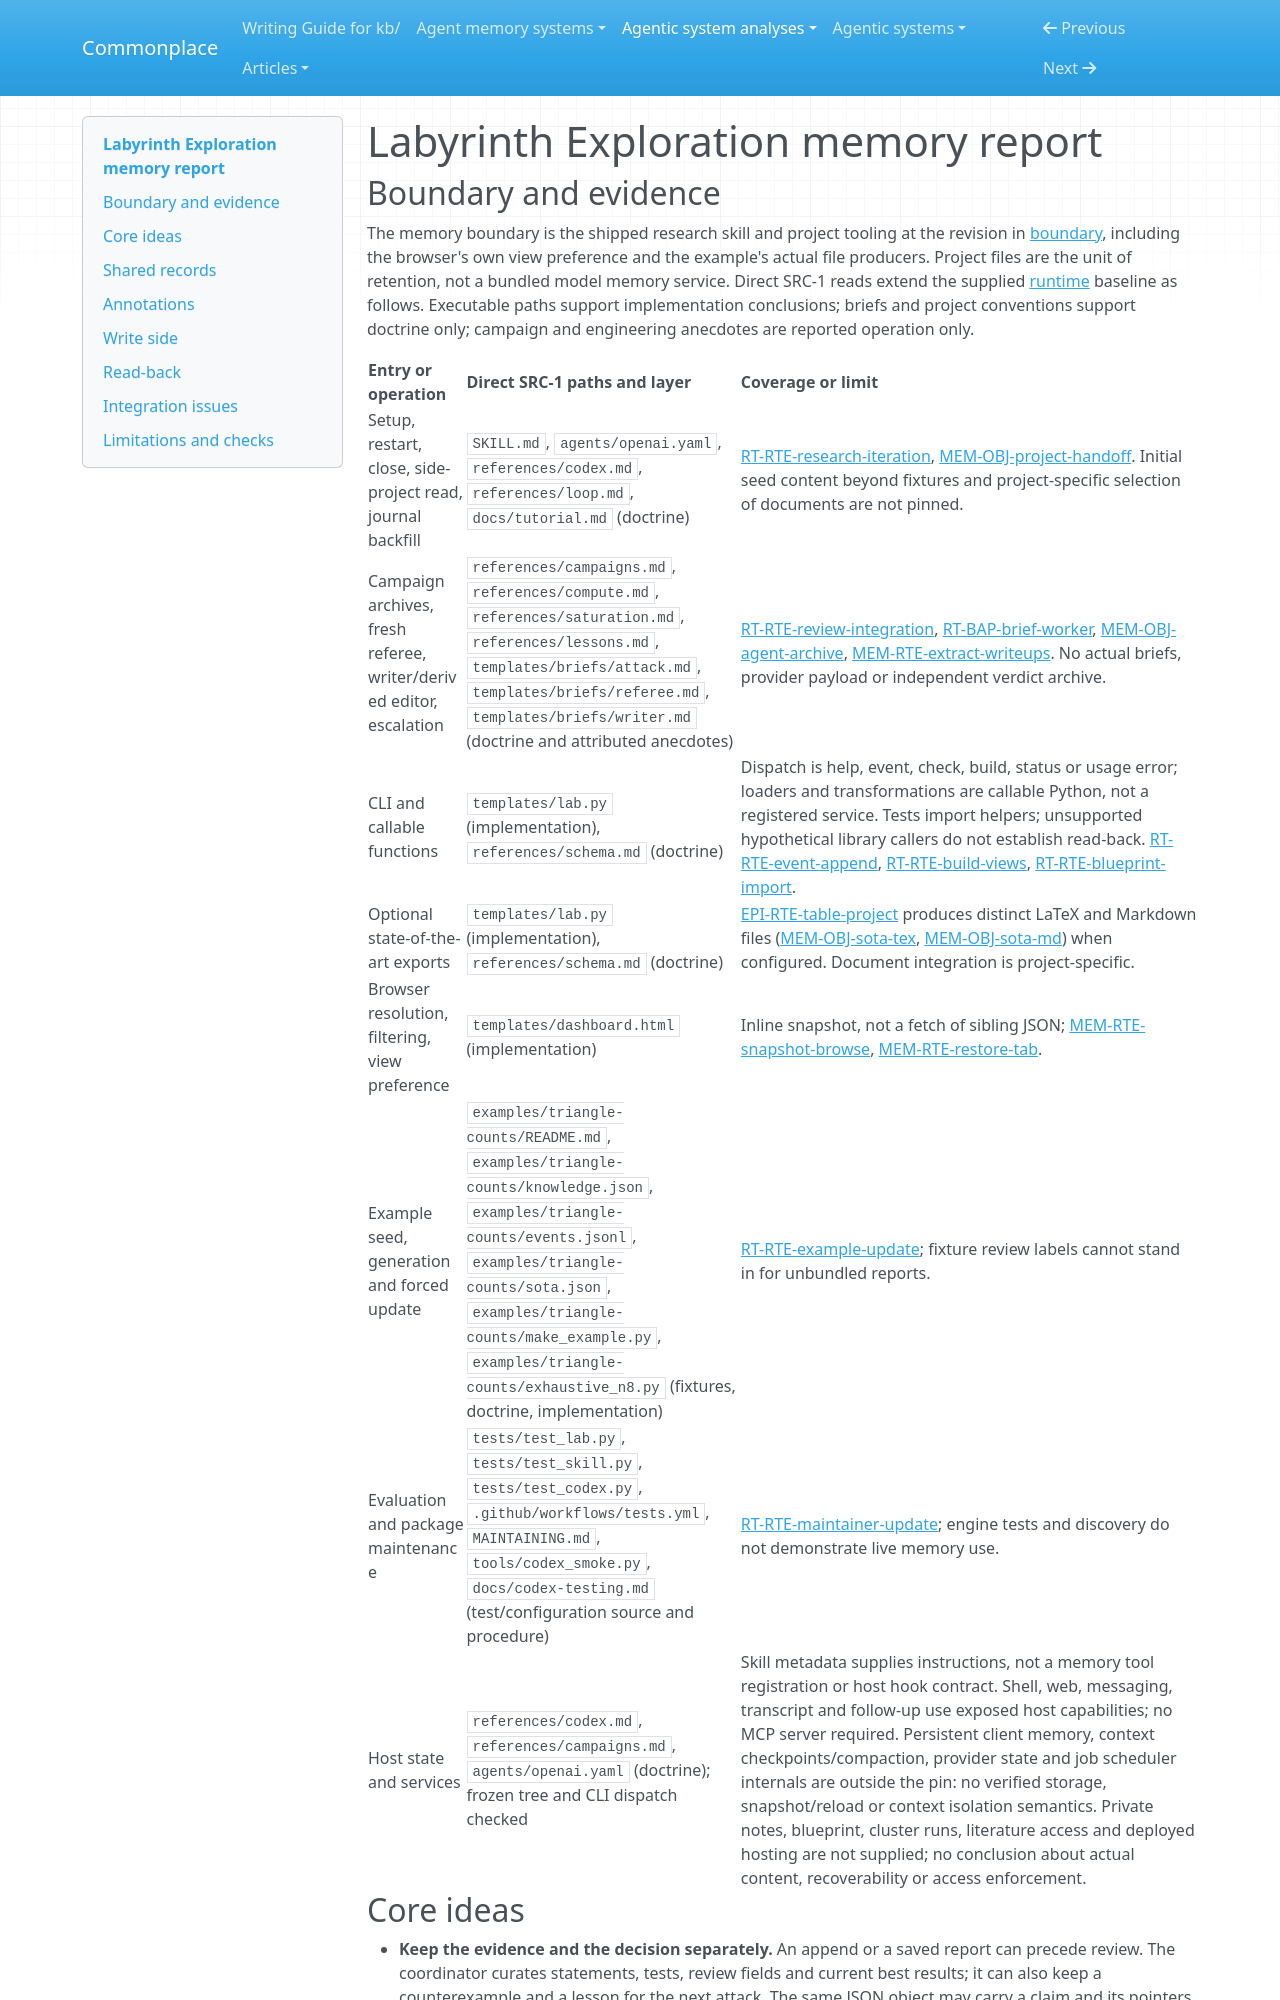

repository: zby/commonplace · page: agentic-system-analyses/retained/nasqret--labyrinth-exploration/memory/index.html · generator: mkdocs

---
type: agentic-system-analyses/types/agentic-system-memory-report.md
description: "Labyrinth Exploration's project research state, derived views, and selective session and campaign read-back"
run-id: AAS-2026-11-23-labyrinth-exploration-4000731242d4-01
source-identity: "https://github.com/nasqret/labyrinth-exploration"
reviewed-boundary: "019a93da59313e697dc6f28bcfe1588a376c7565"
---

# Labyrinth Exploration memory report

## Boundary and evidence

The memory boundary is the shipped research skill and project tooling at the revision in [boundary](boundary.md), including the browser's own view preference and the example's actual file producers. Project files are the unit of retention, not a bundled model memory service. Direct SRC-1 reads extend the supplied [runtime](runtime.md) baseline as follows. Executable paths support implementation conclusions; briefs and project conventions support doctrine only; campaign and engineering anecdotes are reported operation only.

| Entry or operation | Direct SRC-1 paths and layer | Coverage or limit |
|---|---|---|
| Setup, restart, close, side-project read, journal backfill | `SKILL.md`, `agents/openai.yaml`, `references/codex.md`, `references/loop.md`, `docs/tutorial.md` (doctrine) | [RT-RTE-research-iteration](runtime.md#rt-rte-research-iteration), [MEM-OBJ-project-handoff](#mem-obj-project-handoff). Initial seed content beyond fixtures and project-specific selection of documents are not pinned. |
| Campaign archives, fresh referee, writer/derived editor, escalation | `references/campaigns.md`, `references/compute.md`, `references/saturation.md`, `references/lessons.md`, `templates/briefs/attack.md`, `templates/briefs/referee.md`, `templates/briefs/writer.md` (doctrine and attributed anecdotes) | [RT-RTE-review-integration](runtime.md#rt-rte-review-integration), [RT-BAP-brief-worker](runtime.md#rt-bap-brief-worker), [MEM-OBJ-agent-archive](#mem-obj-agent-archive), [MEM-RTE-extract-writeups](#mem-rte-extract-writeups). No actual briefs, provider payload or independent verdict archive. |
| CLI and callable functions | `templates/lab.py` (implementation), `references/schema.md` (doctrine) | Dispatch is help, event, check, build, status or usage error; loaders and transformations are callable Python, not a registered service. Tests import helpers; unsupported hypothetical library callers do not establish read-back. [RT-RTE-event-append](runtime.md#rt-rte-event-append), [RT-RTE-build-views](runtime.md#rt-rte-build-views), [RT-RTE-blueprint-import](runtime.md#rt-rte-blueprint-import). |
| Optional state-of-the-art exports | `templates/lab.py` (implementation), `references/schema.md` (doctrine) | [EPI-RTE-table-project](epistemic.md#epi-rte-table-project) produces distinct LaTeX and Markdown files ([MEM-OBJ-sota-tex](#mem-obj-sota-tex), [MEM-OBJ-sota-md](#mem-obj-sota-md)) when configured. Document integration is project-specific. |
| Browser resolution, filtering, view preference | `templates/dashboard.html` (implementation) | Inline snapshot, not a fetch of sibling JSON; [MEM-RTE-snapshot-browse](#mem-rte-snapshot-browse), [MEM-RTE-restore-tab](#mem-rte-restore-tab). |
| Example seed, generation and forced update | `examples/triangle-counts/README.md`, `examples/triangle-counts/knowledge.json`, `examples/triangle-counts/events.jsonl`, `examples/triangle-counts/sota.json`, `examples/triangle-counts/make_example.py`, `examples/triangle-counts/exhaustive_n8.py` (fixtures, doctrine, implementation) | [RT-RTE-example-update](runtime.md#rt-rte-example-update); fixture review labels cannot stand in for unbundled reports. |
| Evaluation and package maintenance | `tests/test_lab.py`, `tests/test_skill.py`, `tests/test_codex.py`, `.github/workflows/tests.yml`, `MAINTAINING.md`, `tools/codex_smoke.py`, `docs/codex-testing.md` (test/configuration source and procedure) | [RT-RTE-maintainer-update](runtime.md#rt-rte-maintainer-update); engine tests and discovery do not demonstrate live memory use. |
| Host state and services | `references/codex.md`, `references/campaigns.md`, `agents/openai.yaml` (doctrine); frozen tree and CLI dispatch checked | Skill metadata supplies instructions, not a memory tool registration or host hook contract. Shell, web, messaging, transcript and follow-up use exposed host capabilities; no MCP server required. Persistent client memory, context checkpoints/compaction, provider state and job scheduler internals are outside the pin: no verified storage, snapshot/reload or context isolation semantics. Private notes, blueprint, cluster runs, literature access and deployed hosting are not supplied; no conclusion about actual content, recoverability or access enforcement. |
